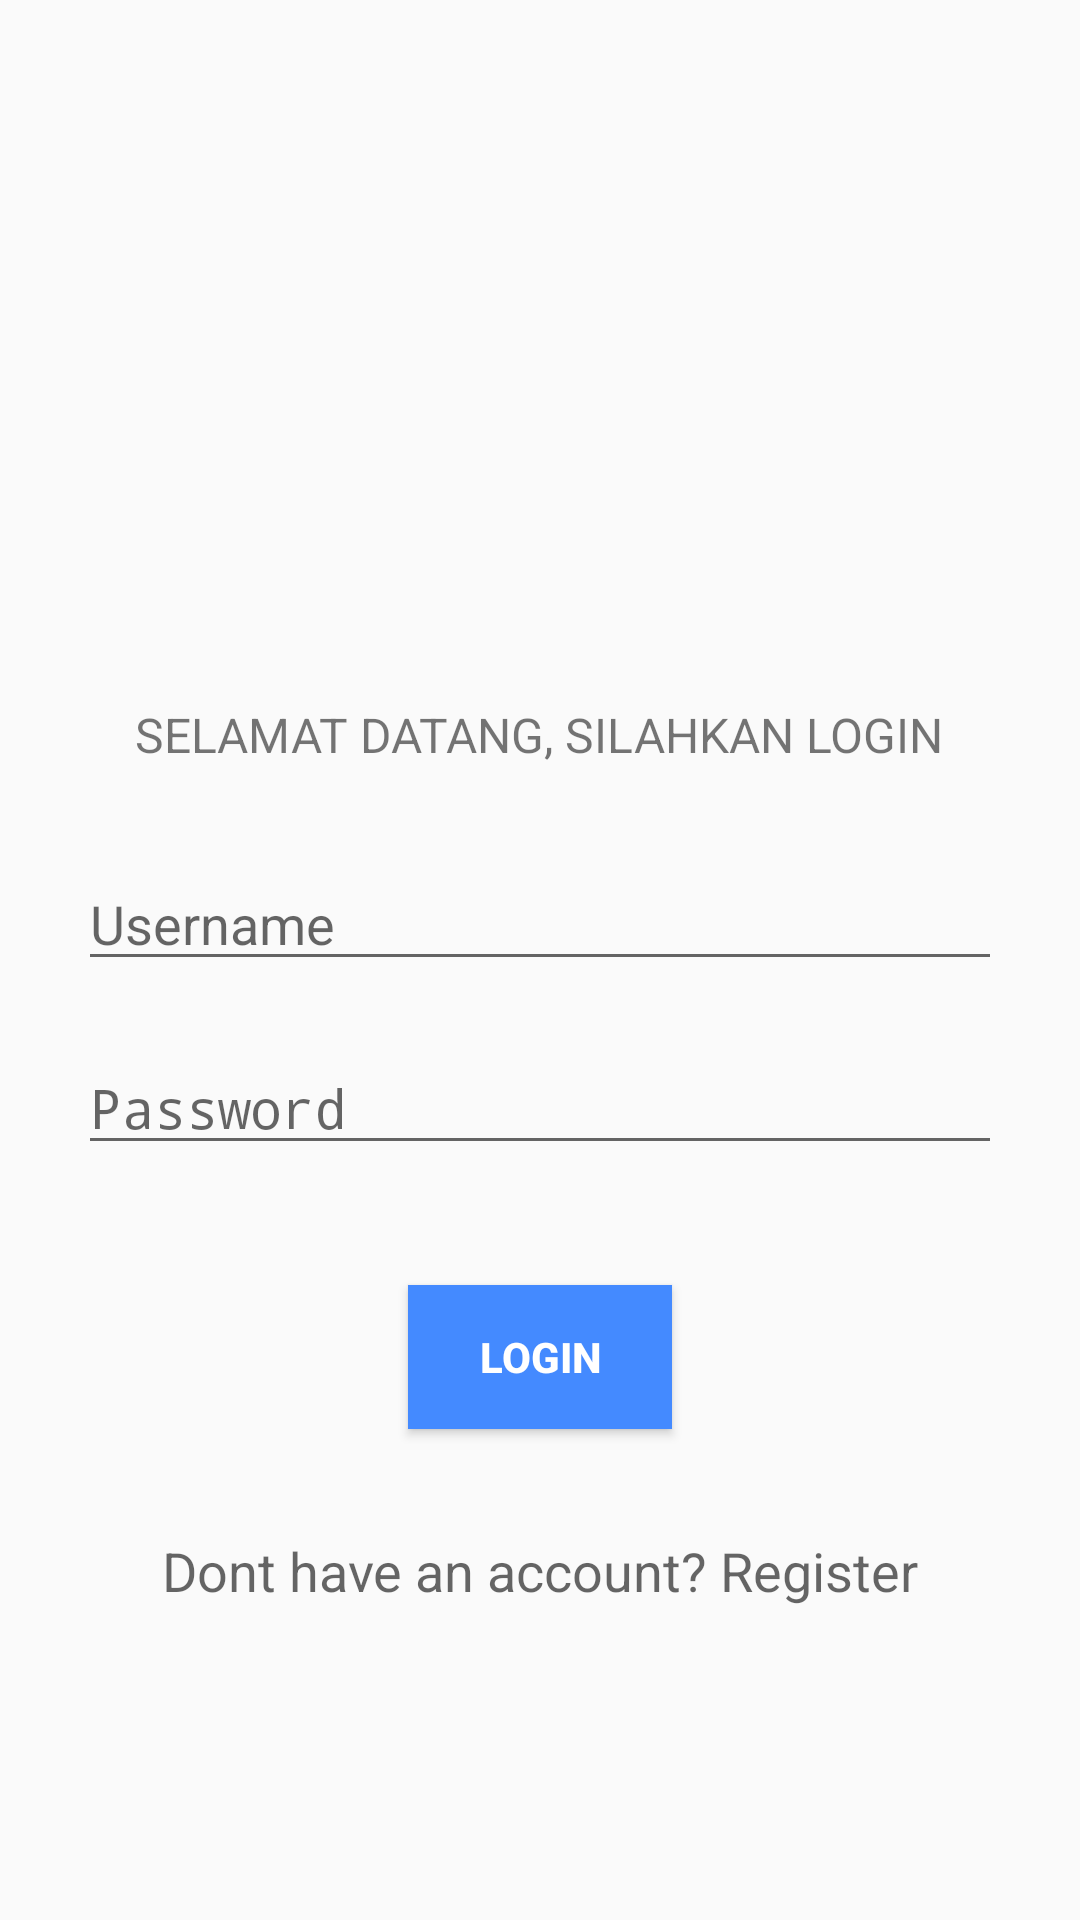

Android layout source for this screen:
<!-- AndroidManifest.xml: activity theme NoActionBarWhite -->
<!-- res/layout/activity_login.xml -->
<?xml version="1.0" encoding="utf-8"?>
<RelativeLayout xmlns:android="http://schemas.android.com/apk/res/android"
    xmlns:tools="http://schemas.android.com/tools"
    android:layout_width="match_parent"
    android:layout_height="match_parent"
    android:windowSoftInputMode="adjustResize"
    android:padding="16dp"
    tools:context=".login.LoginActivity">

    <LinearLayout
        android:layout_width="match_parent"
        android:layout_height="wrap_content"
        android:layout_centerHorizontal="true"
        android:layout_centerVertical="true"
        android:orientation="vertical">

        <ImageView
            android:id="@+id/logo"
            android:layout_width="100dp"
            android:layout_height="100dp"
            android:layout_gravity="center"
            android:background= "@drawable/logo" />

        <TextView
            android:id="@+id/TextView"
            android:layout_width="wrap_content"
            android:layout_height="wrap_content"
            android:layout_gravity="center"
            android:layout_marginTop="30dp"
            android:layout_marginBottom="20dp"
            android:text="SELAMAT DATANG, SILAHKAN LOGIN"
            android:textSize="16dip" />

        <EditText
            android:id="@+id/username"
            android:layout_width="match_parent"
            android:layout_height="wrap_content"
            android:layout_gravity="center"
            android:layout_margin="10dp"
            android:hint="Username"
            android:inputType="textEmailAddress"
            android:singleLine="true" />

        <EditText
            android:id="@+id/password"
            android:layout_width="match_parent"
            android:layout_height="wrap_content"
            android:layout_gravity="center"
            android:layout_margin="10dp"
            android:hint="Password"
            android:password="true"
            android:singleLine="true" />

        <Button
            android:id="@+id/btn_login"
            android:layout_width="wrap_content"
            android:layout_height="wrap_content"
            android:layout_gravity="center"
            android:layout_marginTop="30dp"
            android:layout_marginBottom="15dp"
            android:text="Login"
            android:background="#448AFF"
            android:textColor="#fff"
            android:textStyle="bold" />










        <TextView
            android:id="@+id/register_caption"
            android:layout_width="match_parent"
            android:layout_height="wrap_content"
            android:textAppearance="?android:attr/textAppearanceMedium"
            android:text="@string/register_caption"
            android:layout_marginTop="20dp"
            android:gravity="center" />

    </LinearLayout>

</RelativeLayout>
<!-- resources referenced by this layout -->
<resources>
  <string name="register_caption">Dont have an account? Register</string>
  <style name="NoActionBarWhite" parent="Theme.AppCompat.Light.NoActionBar">
          <item name="android:statusBarColor">@color/colorWhite</item>
          <item name="android:windowLightStatusBar">true</item>
      </style>
  <color name="colorWhite">#FFFFFF</color>
</resources>
